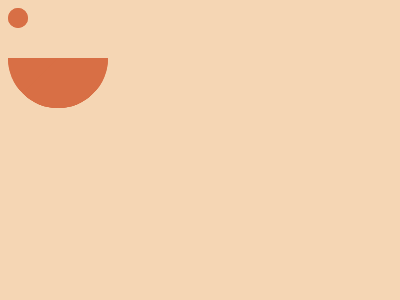

Write the HTML and CSS that draws this image.

<!DOCTYPE html>
<html lang="en">
  <head>
    <meta charset="UTF-8" />
    <meta http-equiv="X-UA-Compatible" content="IE=edge" />
    <meta name="viewport" content="width=device-width, initial-scale=1.0" />
    <title>Document</title>
  </head>
  <body>
    <div class="line1"></div>
    <div class="line1 dot1"></div>
    <div class="line1 line2"></div>
    <div class="line1 dot1 dot2"></div>
    <div class="line3"></div>
    <div class="circle1"></div>
    <div class="circle1 circle2"></div>
    <div class="circle1 circle3"></div>
    <style>
      body {
        background: #f5d6b4;
      }
      .line1 {
        position: absolute;
        border: 50px solid #d86f45;
        border-radius: 50%;
        border-top-color: transparent;
        border-left-color: transparent;
        transform: rotate(45deg);
        top: 100;
        left: 70;
      }
      .dot1 {
        border: 10px solid #d86f45;
        top: 140;
        left: 70;
      }
      .circle1 {
        position: absolute;
        background: #f5d6b4;
        border-radius: 50px;
        width: 60;
        height: 105;
        top: 75;
        left: 90;
        z-index: 2;
      }
      .line2 {
        top: 100;
        left: 230;
      }
      .circle2 {
        left: 250;
      }
      .dot2 {
        left: 310;
        top: 140;
      }
      .line3 {
        position: absolute;
        left: 150;
        top: 100;
        border: none;
        border-top-right-radius: 50px;
        border-top-left-radius: 50px;
        width: 100;
        height: 50;
        background: #d86f45;
        z-index: 1;
      }
      .circle3 {
        top: 120;
        left: 170;
      }
    </style>
  </body>
</html>
